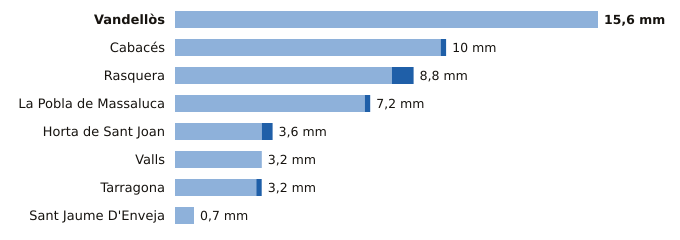

Source data for this figure (header and first rows):
estacion, provincia, indicativo, mm_6_dias_anteriores, mm_hoy, mm_7_dias, horas_de_hoy
Vandellòs, Tarragona, 0002I, 15.6, 0.0, 15.6, 3
Cabacés, Tarragona, 9961X, 9.8, 0.2, 10.0, 2
Rasquera, Tarragona, 9975X, 8.0, 0.8, 8.8, 1
La Pobla de Massaluca, Tarragona, 9947X, 7.0, 0.2, 7.2, 2
Horta de Sant Joan, Tarragona, 9946X, 3.2, 0.4, 3.6, 1
Valls, Tarragona, 0034X, 3.2, 0.0, 3.2, 2
Tarragona, Tarragona, 0042Y, 3.0, 0.2, 3.2, 3
Sant Jaume D'Enveja, Tarragona, 9987P, 0.7, 0.0, 0.7, 3
